Run: headless pygame with SDL's dummy video driver; simulated clock (each Clock.tick advances the game by its frame time, no real sleeping); random seed 0; keys injected as events and as key.get_pressed() state; mouse plan: one left click at the window centre at the start of phase 2, then a move to the lower-right quarter at the start of phase 3.
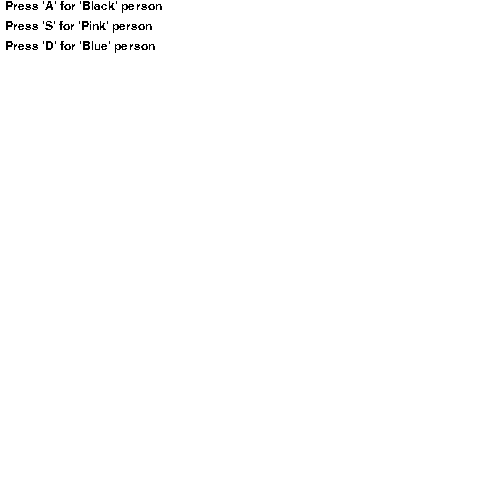
Frame 1 of 4 · flips 1–60 · no input
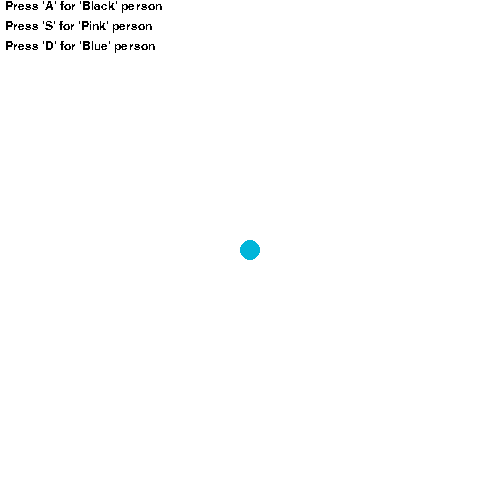
Frame 2 of 4 · flips 61–180 · clicked the window centre · tapped SPACE, RETURN · held RIGHT (→), D
Frame 3 of 4 · flips 181–300 · moved the mouse to the lower-right quarter · held DOWN (↓), S · screen unchanged from frame 2, image omitted
Frame 4 of 4 · flips 301–420 · held LEFT (←), A, UP (↑), W · screen unchanged from frame 3, image omitted

The pygame program that drew these frames:

import pygame
import sys
import abc
import random
import time
import math
import threading
from copy import deepcopy

class Person(abc.ABC):

	persons = []
	radius = 10
	speed = 5
	screen = None

	#colors
	c_red = (179, 27, 0)
	c_green = (0, 179, 18)
	c_black = (0, 0, 0)
	c_pink = (227, 0, 227)
	c_blue = (0, 181, 217)

	def __init__(self, color, pos, dir):
		self.dir = dir
		self.pos = pos
		self.collide = False
		self.last_collided = None
		self.color = color
		Person.persons.append(self)

	def draw(self, color):
		pygame.draw.circle(Person.screen, color, (self.pos[0], self.pos[1]), Person.radius)

	def new_dir(self):
		new_dir = random.randrange(0, 3)
		# right turn
		if new_dir == 0:
			self.dir[0], self.dir[1] = -self.dir[1], self.dir[0]
		# left turn
		elif new_dir == 1:
			self.dir[0], self.dir[1] = self.dir[1], -self.dir[0]
		# else go forward the same way -> no change

	def move(self):
		self.out_of_map()
		self.pos[0] += self.dir[0] * Person.speed
		self.pos[1] += self.dir[1] * Person.speed

	def out_of_map(self):
		# left
		x, y = Person.screen.get_size()
		if self.pos[0] + self.dir[0] * Person.speed + Person.radius > x:
			self.dir[0], self.dir[1] = -self.dir[0], -self.dir[1]
		# right
		elif self.pos[0] + self.dir[0] * Person.speed - Person.radius < 0:
			self.dir[0], self.dir[1] = -self.dir[0], -self.dir[1]
		# top
		if self.pos[1] + self.dir[1] * Person.speed + Person.radius > y:
			self.dir[0], self.dir[1] = -self.dir[0], -self.dir[1]
		# bottom
		elif self.pos[1] + self.dir[1] * Person.speed - Person.radius < 0:
			self.dir[0], self.dir[1] = -self.dir[0], -self.dir[1]

	def move_in_one(self):
		if not self.collide:
			self.new_dir()
			self.move()
			self.draw(self.color)
			t1 = threading.Thread(target=self.collision, args=[3])
			t1.start()
		else:
			self.draw(self.color)

	def collision(self, num):
		for x in Person.persons:
			if x != self and self.last_collided != x and not x.collide:
				if math.sqrt((self.pos[0] - x.pos[0]) ** 2 + (self.pos[1] - x.pos[1]) ** 2) < Person.radius * 2:
					self.last_collided = x
					self.collide = True
					x.last_collided = self
					x.collide = True
					self.check_points(x, 10)
					x.check_points(self, 10)

					time.sleep(num)
					self.collide = False
					x.collide = False
					self.dir[0], self.dir[1] = -self.dir[0], -self.dir[1]
					x.dir[0], x.dir[1] = -x.dir[0], -x.dir[1]

	@abc.abstractmethod
	def check_points(self, x, num):
		"""child method"""

	@staticmethod
	def check_evolution(time_v = 30):
		while len(Person.persons) > 0:
			time.sleep(time_v)
			num = round(len(Person.persons)/10)
			best_num = sorted(Person.persons, key=lambda x: x.points, reverse=True)[:num]
			print(f"Best: {best_num}")
			worst_num = sorted(Person.persons, key=lambda x: x.points, reverse=False)[:num]
			print(f"Worst: {worst_num[::-1]}\n")

			for x in best_num:
				x.__class__([random.randrange(50,450), random.randrange(50,450)])
			for x in worst_num:
				Person.persons.remove(x)
				x.__class__.persons.remove(x)

			for x in Person.persons:
				x.points = 0

			Black.points = 0
			Pink.points = 0
			Blue.points = 0
			# change when adding new person

class Black(Person):

	persons = []
	points = 0

	def __init__(self, pos = [10, 10], dir = [0, 1], points = 0):
		super(Black, self).__init__(Person.c_black, pos, dir)
		self.points = points
		Black.persons.append(self)

	def __str__(self):
		return f"Black; {self.points}p; {self.pos}"

	def __repr__(self):
		return f"Black; {self.points}p; {self.pos}"

	def check_points(self, x, num):
		if x.__class__.__name__ == "Black":
			self.points += 0 * num
			Black.points += 0 * num
		elif x.__class__.__name__ == "Pink":
			self.points += 3 * num
			Black.points += 3 * num
		elif x.__class__.__name__ == "Blue":
			self.points += 3 + 0 * num
			Pink.points += 3 + 0 * num
	# change when adding new person

class Pink(Person):

	persons = []
	points = 0

	def __init__(self, pos = [10, 10], dir = [0, 1], points = 0):
		super(Pink, self).__init__(Person.c_pink, pos, dir)
		self.points = points
		Pink.persons.append(self)

	def __str__(self):
		return f"Pink; {self.points}p; {self.pos}"

	def __repr__(self):
		return f"Pink; {self.points}p; {self.pos}"

	def check_points(self, x, num):
		if x.__class__.__name__ == "Black":
			self.points += -1 * num
			Pink.points += -1 * num
		elif x.__class__.__name__ == "Pink":
			self.points += 2 * num
			Pink.points += 2 * num
		elif x.__class__.__name__ == "Blue":
			self.points += 2 * num
			Pink.points += 2 * num
	# change when adding new person

class Blue(Person):

	persons = []
	points = 0

	def __init__(self, pos = [10, 10], dir = [0, 1], points = 0):
		super(Blue, self).__init__(Person.c_blue, pos, dir)
		# change when adding new person
		self.points = points
		Blue.persons.append(self)
		# change when adding new person

	def __str__(self):
		return f"Blue; {self.points}p; {self.pos}"

	def __repr__(self):
		return f"Blue; {self.points}p; {self.pos}"

	def check_points(self, x, num):
		if x.__class__.__name__ == "Black":
			self.points += -3 + 0 * num
			Blue.points += -3 + 0 * num
		elif x.__class__.__name__ == "Pink":
			self.points += 2 * num
			Blue.points += 2 * num
		elif x.__class__.__name__ == "Blue":
			self.points += 2 * num
			Blue.points += 2 * num
	# change when adding new person

def exit():
	for x in Person.persons:
		del x
	pygame.quit()
	sys.exit()

def main():
	# init
	pygame.init()
	screen = pygame.display.set_mode((500,500), pygame.RESIZABLE)
	pygame.display.set_caption("Evolution of Trust Simulation")
	pygame.font.init()
	font = pygame.font.SysFont('Times New Roman', 18)
	Person.screen = screen

	# prepare
	actual_person = None
	prepare = True
	while prepare:
		for event in pygame.event.get():
			if event.type == pygame.QUIT:
				exit()
			if event.type == pygame.KEYDOWN:
				if event.key == pygame.K_a:
					actual_person = Black
				if event.key == pygame.K_s:
					actual_person = Pink
				if event.key == pygame.K_d:
					actual_person = Blue
		# change when adding new person
				if event.key == pygame.K_c:
					actual_person = None
				if event.key == pygame.K_r:
					prepare = False
			if event.type == pygame.MOUSEBUTTONUP and actual_person != None:
				pos = list(pygame.mouse.get_pos())
				actual_person(pos)
			if event.type == pygame.VIDEORESIZE:
				scr_size = event.size
				screen = pygame.display.set_mode(scr_size, pygame.RESIZABLE)

		screen.fill((255,255,255))
		text_surface = font.render(f"Press 'A' for 'Black' person", False, Person.c_black)
		screen.blit(text_surface, (5, 0))
		text_surface = font.render(f"Press 'S' for 'Pink' person", False, Person.c_black)
		screen.blit(text_surface, (5, 20))
		text_surface = font.render(f"Press 'D' for 'Blue' person", False, Person.c_black)
		screen.blit(text_surface, (5, 40))
		# change when adding new person

		for person in Person.persons:
			person.draw(person.color)

		pygame.display.flip()

	# simulation
	t1 = threading.Thread(target=Person.persons[0].check_evolution, args=[10])
	t1.daemon = True
	t1.start()

	running = True
	while running:
		for event in pygame.event.get():
			if event.type == pygame.QUIT:
				exit()

		screen.fill((255,255,255))
		text_surface = font.render(f"{Black.points} points for 'Black'", False, Person.c_black)
		screen.blit(text_surface, (5, 0))
		text_surface = font.render(f"{Pink.points} points for 'Pink'", False, Person.c_black)
		screen.blit(text_surface, (5, 20))
		text_surface = font.render(f"{Blue.points} points for 'Blue'", False, Person.c_black)
		screen.blit(text_surface, (5, 40))
		text_surface = font.render(f"{len(Black.persons)} 'Black' person", False, Person.c_black)
		screen.blit(text_surface, (5, 60))
		text_surface = font.render(f"{len(Pink.persons)} 'Pink' person", False, Person.c_black)
		screen.blit(text_surface, (5, 80))
		text_surface = font.render(f"{len(Blue.persons)} 'Blue' person", False, Person.c_black)
		screen.blit(text_surface, (5, 100))
		# change when adding new person

		for person in Person.persons:
			person.move_in_one()

		pygame.display.flip()

		#time.sleep(1/10)

	exit()

main()
